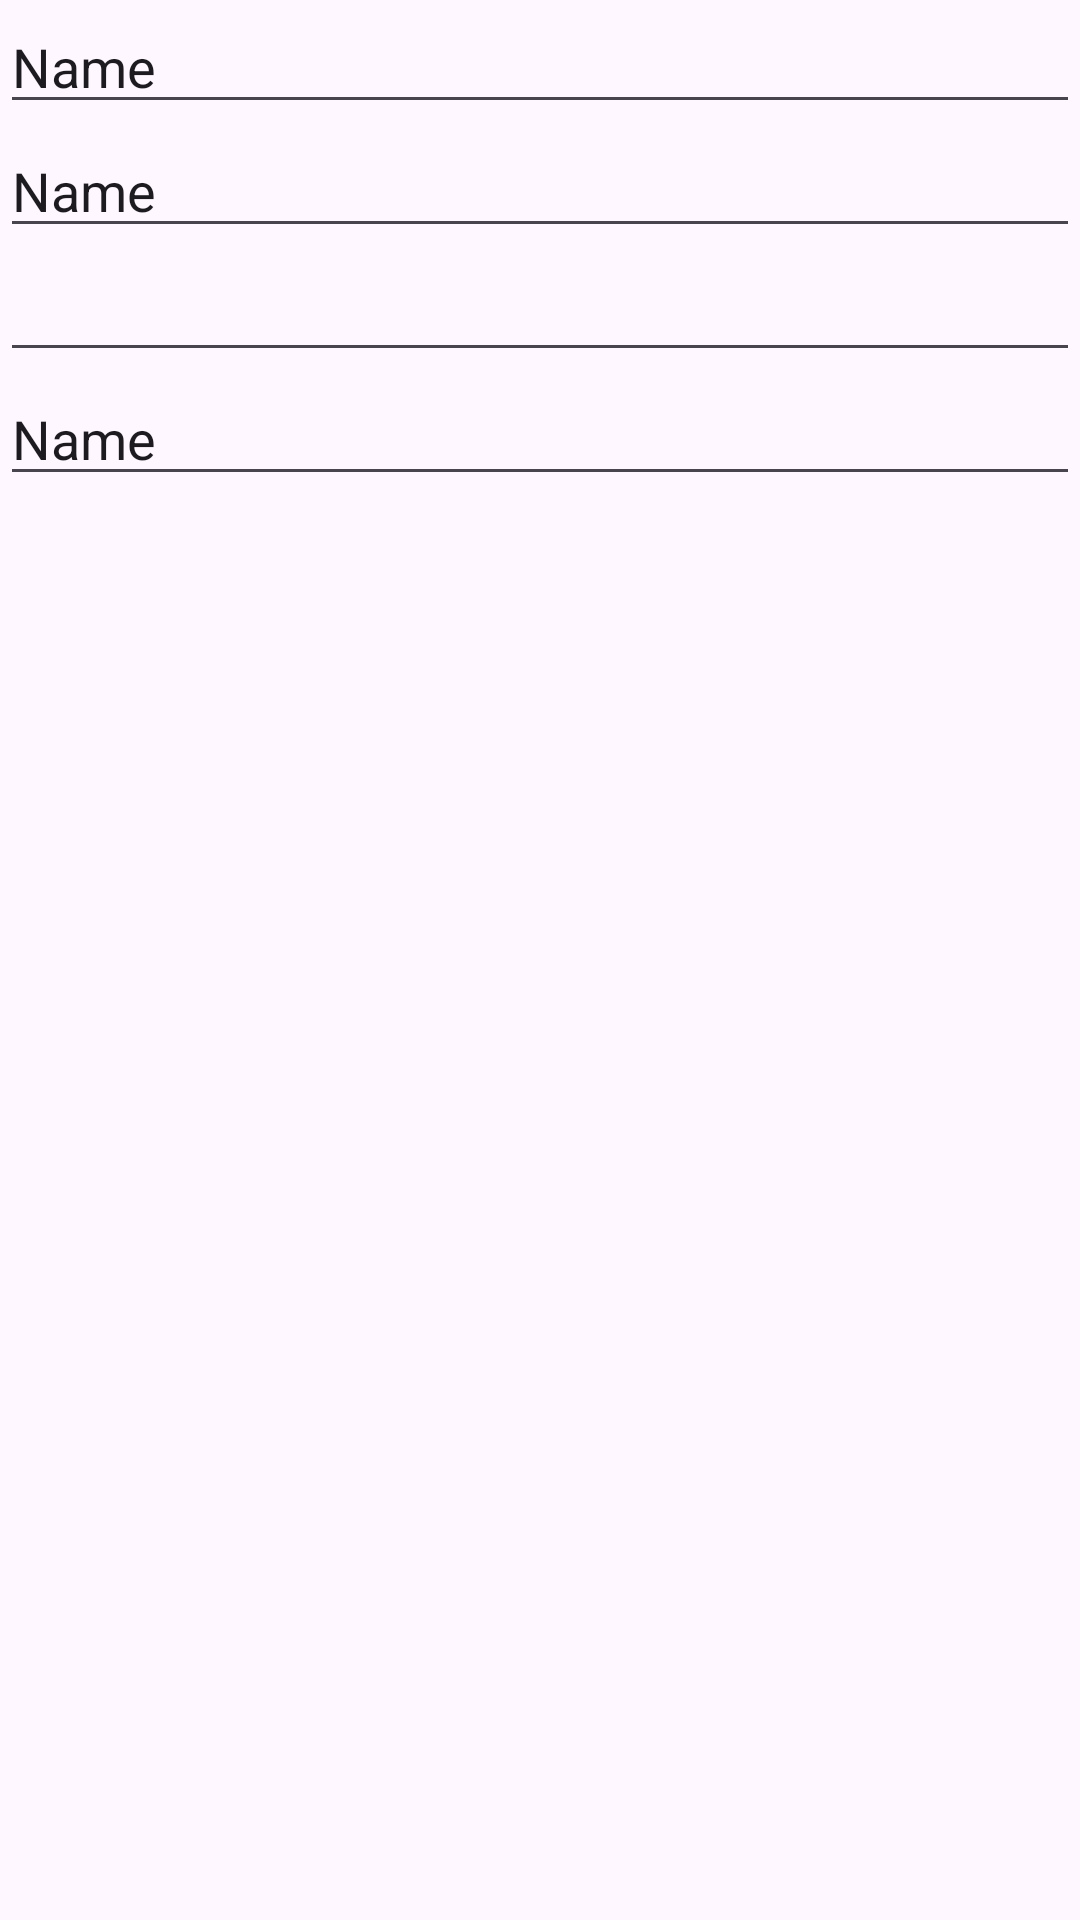

Layout XML and referenced resources for this Android screen:
<!-- AndroidManifest.xml: application theme Theme.BotanistGuide -->
<!-- res/layout/activity_create.xml -->
<?xml version="1.0" encoding="utf-8"?>
<androidx.constraintlayout.widget.ConstraintLayout xmlns:android="http://schemas.android.com/apk/res/android"
    xmlns:app="http://schemas.android.com/apk/res-auto"
    xmlns:tools="http://schemas.android.com/tools"
    android:id="@+id/main"
    android:layout_width="match_parent"
    android:layout_height="match_parent"
    tools:context=".CreateActivity">

    <LinearLayout
        android:layout_width="match_parent"
        android:layout_height="match_parent"
        android:orientation="vertical"
        app:layout_constraintBottom_toBottomOf="parent"
        app:layout_constraintEnd_toEndOf="parent"
        app:layout_constraintStart_toStartOf="parent"
        app:layout_constraintTop_toTopOf="parent">

        <EditText
            android:id="@+id/editTextText"
            android:layout_width="match_parent"
            android:layout_height="wrap_content"
            android:ems="10"
            android:inputType="text"
            android:text="Name" />

        <EditText
            android:id="@+id/editTextText2"
            android:layout_width="match_parent"
            android:layout_height="wrap_content"
            android:ems="10"
            android:inputType="text"
            android:text="Name" />

        <EditText
            android:id="@+id/editTextDate2"
            android:layout_width="match_parent"
            android:layout_height="wrap_content"
            android:ems="10"
            android:inputType="date" />

        <EditText
            android:id="@+id/editTextText3"
            android:layout_width="match_parent"
            android:layout_height="wrap_content"
            android:ems="10"
            android:inputType="text"
            android:text="Name" />

    </LinearLayout>
</androidx.constraintlayout.widget.ConstraintLayout>
<!-- resources referenced by this layout -->
<resources>
  <style name="Theme.BotanistGuide" parent="Base.Theme.BotanistGuide" />
  <style name="Base.Theme.BotanistGuide" parent="Theme.Material3.DayNight.NoActionBar">
          
          
      </style>
</resources>
